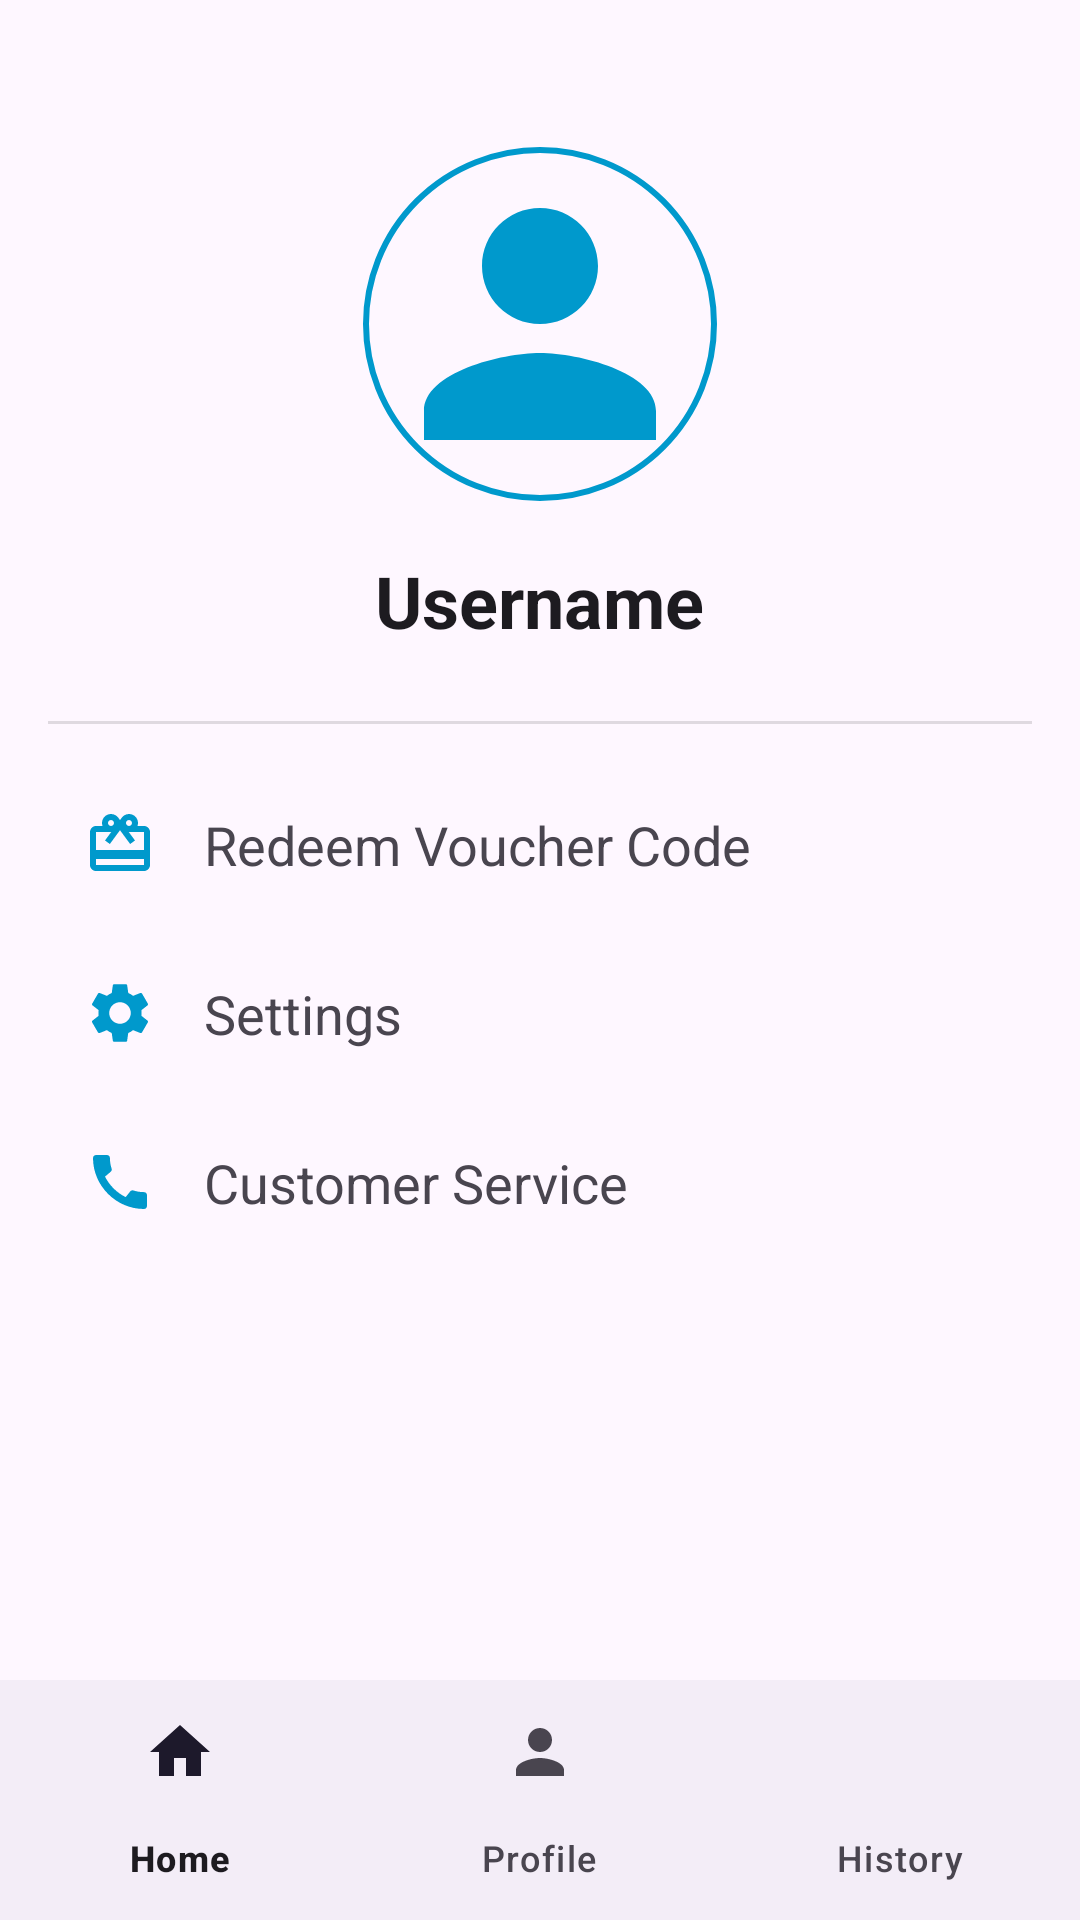

This screen was rendered from an Android layout file. Write that file and the resources it references.
<!-- AndroidManifest.xml: application theme Theme.PlayPoint -->
<!-- res/layout/activity_profile.xml -->
<?xml version="1.0" encoding="utf-8"?>
<RelativeLayout xmlns:android="http://schemas.android.com/apk/res/android"
    xmlns:app="http://schemas.android.com/apk/res-auto"
    xmlns:tools="http://schemas.android.com/tools"
    android:id="@+id/main"
    android:layout_width="match_parent"
    android:layout_height="match_parent"
    tools:context=".ProfileActivity">

    
    <LinearLayout
        android:layout_width="match_parent"
        android:layout_height="match_parent"
        android:orientation="vertical"
        android:gravity="center_horizontal"
        android:padding="16dp"
        android:layout_above="@+id/bottom_navigation">

        
        <FrameLayout
            android:layout_width="120dp"
            android:layout_height="120dp"
            android:layout_marginTop="32dp">

            <com.google.android.material.imageview.ShapeableImageView
                android:id="@+id/profile_image"
                android:layout_width="match_parent"
                android:layout_height="match_parent"
                android:src="@drawable/ic_profile"
                android:scaleType="centerCrop"
                app:shapeAppearanceOverlay="@style/CircleImage"
                android:padding="2dp"
                app:strokeColor="@android:color/holo_blue_dark"
                app:strokeWidth="2dp"/>

            <ImageButton
                android:id="@+id/edit_profile_image_button"
                android:layout_width="36dp"
                android:layout_height="36dp"
                android:layout_gravity="bottom|end"
                android:background="@drawable/circle_bg"
                android:src="@android:drawable/ic_menu_camera"
                android:tint="@android:color/white"
                android:padding="8dp"
                android:contentDescription="Ubah Foto Profil"
                android:visibility="gone"/>

        </FrameLayout>

        
        <LinearLayout
            android:layout_width="wrap_content"
            android:layout_height="wrap_content"
            android:layout_marginTop="16dp"
            android:gravity="center_vertical"
            android:orientation="horizontal">

            <TextView
                android:id="@+id/username_text"
                android:layout_width="wrap_content"
                android:layout_height="wrap_content"
                android:text="Username"
                android:textSize="24sp"
                android:textStyle="bold"
                android:textColor="?android:attr/textColorPrimary" />

            <ImageButton
                android:id="@+id/edit_username_profile"
                android:layout_width="32dp"
                android:layout_height="32dp"
                android:layout_marginStart="8dp"
                android:background="?attr/selectableItemBackgroundBorderless"
                android:src="@android:drawable/ic_menu_edit"
                android:tint="@android:color/holo_blue_dark"
                android:contentDescription="Edit Username"
                android:visibility="gone" />

        </LinearLayout>

        
        <View
            android:layout_width="match_parent"
            android:layout_height="1dp"
            android:background="?android:attr/listDivider"
            android:layout_marginTop="24dp"
            android:layout_marginBottom="16dp"/>

        
        <TextView
            android:id="@+id/voucher_code"
            android:layout_width="match_parent"
            android:layout_height="wrap_content"
            android:text="Redeem Voucher Code"
            android:textSize="18sp"
            android:padding="12dp"
            android:drawableStart="@drawable/ic_voucher"
            android:drawablePadding="16dp"
            android:gravity="center_vertical"/>

        <TextView
            android:id="@+id/settings_profile"
            android:layout_width="match_parent"
            android:layout_height="wrap_content"
            android:text="Settings"
            android:textSize="18sp"
            android:padding="12dp"
            android:layout_marginTop="8dp"
            android:drawableStart="@drawable/ic_settings"
            android:drawablePadding="16dp"
            android:gravity="center_vertical"/>

        <TextView
            android:id="@+id/customer_servicer"
            android:layout_width="match_parent"
            android:layout_height="wrap_content"
            android:text="Customer Service"
            android:textSize="18sp"
            android:padding="12dp"
            android:layout_marginTop="8dp"
            android:drawableStart="@drawable/ic_cs"
            android:drawablePadding="16dp"
            android:gravity="center_vertical"/>

    </LinearLayout>

    
    <com.google.android.material.bottomnavigation.BottomNavigationView
        android:id="@+id/bottom_navigation"
        android:layout_width="match_parent"
        android:layout_height="wrap_content"
        android:layout_alignParentBottom="true"
        app:menu="@menu/bottom_menu" />

</RelativeLayout>
<!-- resources referenced by this layout -->
<resources>
  <!-- drawable ic_cs (drawable) -->
  <vector xmlns:android="http://schemas.android.com/apk/res/android" android:height="24dp" android:tint="#ff0099cc" android:viewportHeight="24" android:viewportWidth="24" android:width="24dp">
        
      <path android:fillColor="@android:color/white" android:pathData="M20.01,15.38c-1.23,0 -2.42,-0.2 -3.53,-0.56 -0.35,-0.12 -0.74,-0.03 -1.01,0.24l-1.57,1.97c-2.83,-1.35 -5.48,-3.9 -6.89,-6.83l1.95,-1.66c0.27,-0.28 0.35,-0.67 0.24,-1.02 -0.37,-1.11 -0.56,-2.3 -0.56,-3.53 0,-0.54 -0.45,-0.99 -0.99,-0.99H4.19C3.65,3 3,3.24 3,3.99 3,13.28 10.73,21 20.01,21c0.71,0 0.99,-0.63 0.99,-1.18v-3.45c0,-0.54 -0.45,-0.99 -0.99,-0.99z"/>
      
  </vector>
  <!-- drawable ic_profile (drawable) -->
  <vector xmlns:android="http://schemas.android.com/apk/res/android" android:height="24dp" android:tint="#ff0099cc" android:viewportHeight="24" android:viewportWidth="24" android:width="24dp">
        
      <path android:fillColor="@android:color/white" android:pathData="M12,12c2.21,0 4,-1.79 4,-4s-1.79,-4 -4,-4 -4,1.79 -4,4 1.79,4 4,4zM12,14c-2.67,0 -8,1.34 -8,4v2h16v-2c0,-2.66 -5.33,-4 -8,-4z"/>
      
  </vector>
  <!-- drawable ic_settings (drawable) -->
  <vector xmlns:android="http://schemas.android.com/apk/res/android" android:height="24dp" android:tint="#ff0099cc" android:viewportHeight="24" android:viewportWidth="24" android:width="24dp">
        
      <path android:fillColor="@android:color/white" android:pathData="M19.14,12.94c0.04,-0.3 0.06,-0.61 0.06,-0.94c0,-0.32 -0.02,-0.64 -0.07,-0.94l2.03,-1.58c0.18,-0.14 0.23,-0.41 0.12,-0.61l-1.92,-3.32c-0.12,-0.22 -0.37,-0.29 -0.59,-0.22l-2.39,0.96c-0.5,-0.38 -1.03,-0.7 -1.62,-0.94L14.4,2.81c-0.04,-0.24 -0.24,-0.41 -0.48,-0.41h-3.84c-0.24,0 -0.43,0.17 -0.47,0.41L9.25,5.35C8.66,5.59 8.12,5.92 7.63,6.29L5.24,5.33c-0.22,-0.08 -0.47,0 -0.59,0.22L2.74,8.87C2.62,9.08 2.66,9.34 2.86,9.48l2.03,1.58C4.84,11.36 4.8,11.69 4.8,12s0.02,0.64 0.07,0.94l-2.03,1.58c-0.18,0.14 -0.23,0.41 -0.12,0.61l1.92,3.32c0.12,0.22 0.37,0.29 0.59,0.22l2.39,-0.96c0.5,0.38 1.03,0.7 1.62,0.94l0.36,2.54c0.05,0.24 0.24,0.41 0.48,0.41h3.84c0.24,0 0.44,-0.17 0.47,-0.41l0.36,-2.54c0.59,-0.24 1.13,-0.56 1.62,-0.94l2.39,0.96c0.22,0.08 0.47,0 0.59,-0.22l1.92,-3.32c0.12,-0.22 0.07,-0.47 -0.12,-0.61L19.14,12.94zM12,15.6c-1.98,0 -3.6,-1.62 -3.6,-3.6s1.62,-3.6 3.6,-3.6s3.6,1.62 3.6,3.6S13.98,15.6 12,15.6z"/>
      
  </vector>
  <!-- drawable ic_voucher (drawable) -->
  <vector xmlns:android="http://schemas.android.com/apk/res/android" android:height="24dp" android:tint="#ff0099cc" android:viewportHeight="24" android:viewportWidth="24" android:width="24dp">
        
      <path android:fillColor="@android:color/white" android:pathData="M20,6h-2.18c0.11,-0.31 0.18,-0.65 0.18,-1 0,-1.66 -1.34,-3 -3,-3 -1.05,0 -1.96,0.54 -2.5,1.35l-0.5,0.67 -0.5,-0.68C10.96,2.54 10.05,2 9,2 7.34,2 6,3.34 6,5c0,0.35 0.07,0.69 0.18,1L4,6c-1.11,0 -1.99,0.89 -1.99,2L2,19c0,1.11 0.89,2 2,2h16c1.11,0 2,-0.89 2,-2L22,8c0,-1.11 -0.89,-2 -2,-2zM15,4c0.55,0 1,0.45 1,1s-0.45,1 -1,1 -1,-0.45 -1,-1 0.45,-1 1,-1zM9,4c0.55,0 1,0.45 1,1s-0.45,1 -1,1 -1,-0.45 -1,-1 0.45,-1 1,-1zM20,19L4,19v-2h16v2zM20,14L4,14L4,8h5.08L7,10.83 8.62,12 11,8.76l1,-1.36 1,1.36L15.38,12 17,10.83 14.92,8L20,8v6z"/>
      
  </vector>
  <style name="CircleImage" parent="">
          <item name="cornerSize">50%</item>
      </style>
  <style name="Theme.PlayPoint" parent="Base.Theme.PlayPoint" />
  <style name="Base.Theme.PlayPoint" parent="Theme.Material3.DayNight">
          
          
      </style>
</resources>
